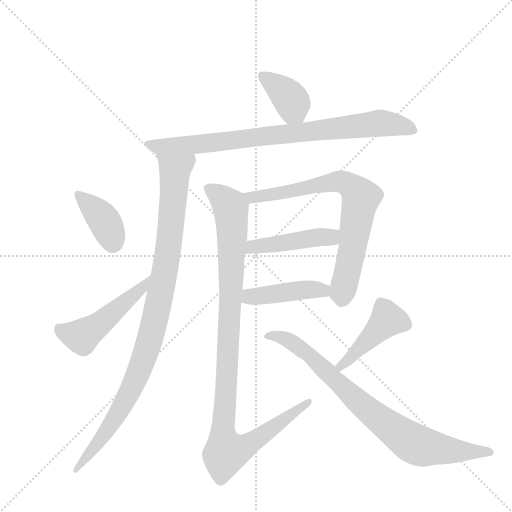
t = 0.00 s
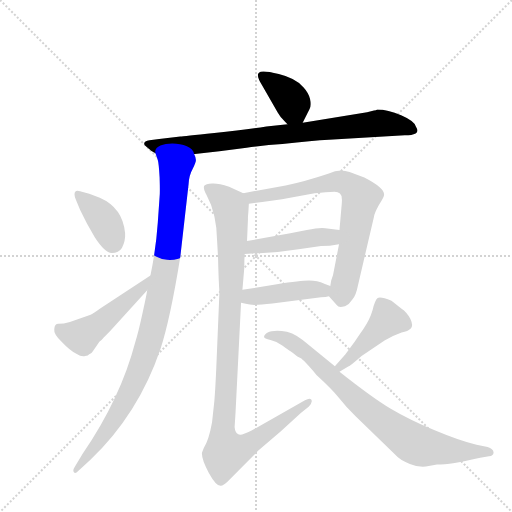
t = 1.74 s
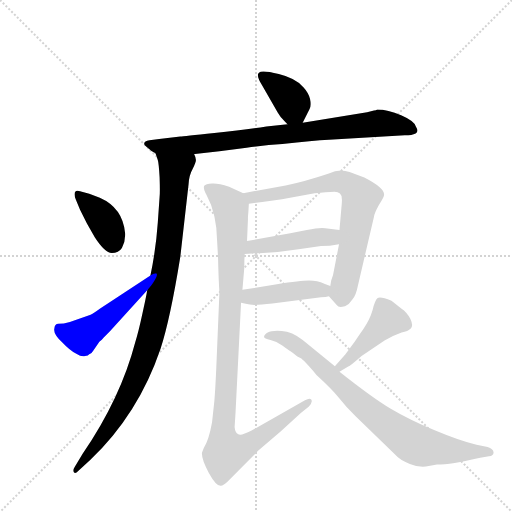
t = 3.49 s
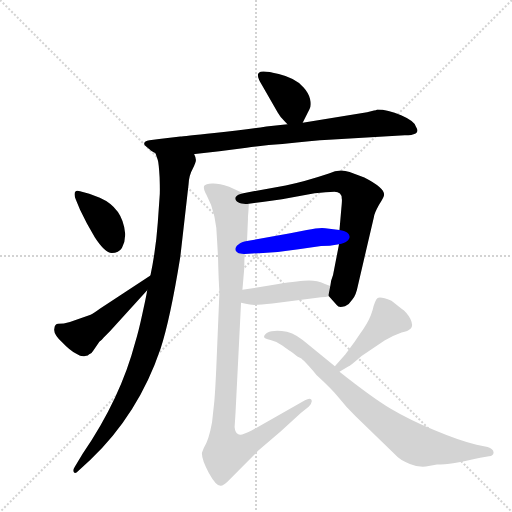
t = 5.23 s
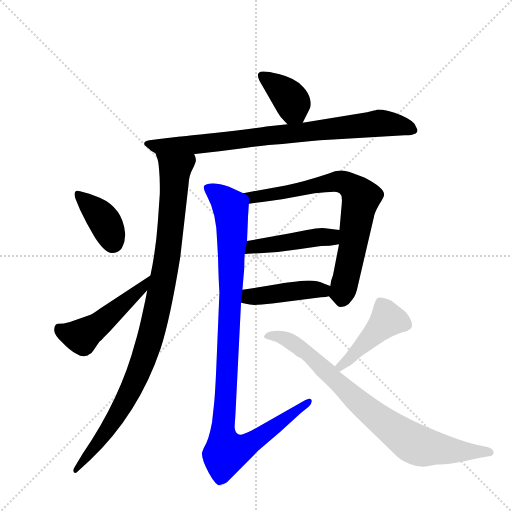
t = 6.97 s
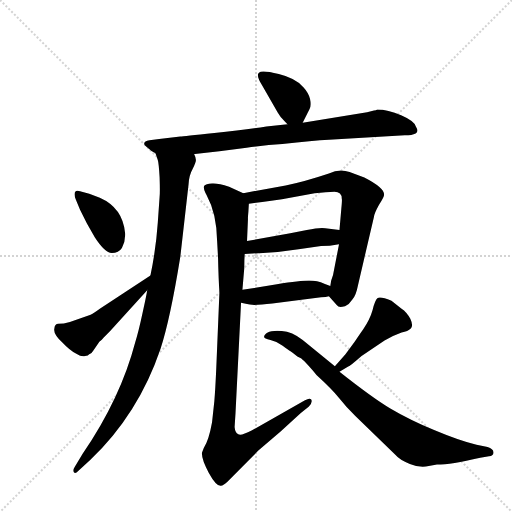
t = 8.72 s

The animated SVG that drew these frames (rendered in a browser with its animation timeline set to each time). Animation: 11 CSS @keyframes rules; one cycle of 8.71 s.

<svg version="1.1" viewBox="0 0 1024 1024" xmlns="http://www.w3.org/2000/svg">
  <g stroke="lightgray" stroke-dasharray="1,1" stroke-width="1" transform="scale(4, 4)">
    <line x1="0" y1="0" x2="256" y2="256"></line>
    <line x1="256" y1="0" x2="0" y2="256"></line>
    <line x1="128" y1="0" x2="128" y2="256"></line>
    <line x1="0" y1="128" x2="256" y2="128"></line>
  </g>
  <g transform="scale(0.92, -0.92) translate(60, -900)">
    <style type="text/css">
      
        @keyframes keyframes0 {
          from {
            stroke: blue;
            stroke-dashoffset: 384;
            stroke-width: 128;
          }
          56% {
            animation-timing-function: step-end;
            stroke: blue;
            stroke-dashoffset: 0;
            stroke-width: 128;
          }
          to {
            stroke: black;
            stroke-width: 1024;
          }
        }
        #make-me-a-hanzi-animation-0 {
          animation: keyframes0 0.5625s both;
          animation-delay: 0s;
          animation-timing-function: linear;
        }
      
        @keyframes keyframes1 {
          from {
            stroke: blue;
            stroke-dashoffset: 835;
            stroke-width: 128;
          }
          73% {
            animation-timing-function: step-end;
            stroke: blue;
            stroke-dashoffset: 0;
            stroke-width: 128;
          }
          to {
            stroke: black;
            stroke-width: 1024;
          }
        }
        #make-me-a-hanzi-animation-1 {
          animation: keyframes1 0.9295247395833334s both;
          animation-delay: 0.5625s;
          animation-timing-function: linear;
        }
      
        @keyframes keyframes2 {
          from {
            stroke: blue;
            stroke-dashoffset: 1005;
            stroke-width: 128;
          }
          77% {
            animation-timing-function: step-end;
            stroke: blue;
            stroke-dashoffset: 0;
            stroke-width: 128;
          }
          to {
            stroke: black;
            stroke-width: 1024;
          }
        }
        #make-me-a-hanzi-animation-2 {
          animation: keyframes2 1.06787109375s both;
          animation-delay: 1.4920247395833335s;
          animation-timing-function: linear;
        }
      
        @keyframes keyframes3 {
          from {
            stroke: blue;
            stroke-dashoffset: 383;
            stroke-width: 128;
          }
          55% {
            animation-timing-function: step-end;
            stroke: blue;
            stroke-dashoffset: 0;
            stroke-width: 128;
          }
          to {
            stroke: black;
            stroke-width: 1024;
          }
        }
        #make-me-a-hanzi-animation-3 {
          animation: keyframes3 0.5616861979166666s both;
          animation-delay: 2.5598958333333335s;
          animation-timing-function: linear;
        }
      
        @keyframes keyframes4 {
          from {
            stroke: blue;
            stroke-dashoffset: 499;
            stroke-width: 128;
          }
          62% {
            animation-timing-function: step-end;
            stroke: blue;
            stroke-dashoffset: 0;
            stroke-width: 128;
          }
          to {
            stroke: black;
            stroke-width: 1024;
          }
        }
        #make-me-a-hanzi-animation-4 {
          animation: keyframes4 0.6560872395833334s both;
          animation-delay: 3.12158203125s;
          animation-timing-function: linear;
        }
      
        @keyframes keyframes5 {
          from {
            stroke: blue;
            stroke-dashoffset: 750;
            stroke-width: 128;
          }
          71% {
            animation-timing-function: step-end;
            stroke: blue;
            stroke-dashoffset: 0;
            stroke-width: 128;
          }
          to {
            stroke: black;
            stroke-width: 1024;
          }
        }
        #make-me-a-hanzi-animation-5 {
          animation: keyframes5 0.8603515625s both;
          animation-delay: 3.7776692708333335s;
          animation-timing-function: linear;
        }
      
        @keyframes keyframes6 {
          from {
            stroke: blue;
            stroke-dashoffset: 456;
            stroke-width: 128;
          }
          60% {
            animation-timing-function: step-end;
            stroke: blue;
            stroke-dashoffset: 0;
            stroke-width: 128;
          }
          to {
            stroke: black;
            stroke-width: 1024;
          }
        }
        #make-me-a-hanzi-animation-6 {
          animation: keyframes6 0.62109375s both;
          animation-delay: 4.638020833333334s;
          animation-timing-function: linear;
        }
      
        @keyframes keyframes7 {
          from {
            stroke: blue;
            stroke-dashoffset: 439;
            stroke-width: 128;
          }
          59% {
            animation-timing-function: step-end;
            stroke: blue;
            stroke-dashoffset: 0;
            stroke-width: 128;
          }
          to {
            stroke: black;
            stroke-width: 1024;
          }
        }
        #make-me-a-hanzi-animation-7 {
          animation: keyframes7 0.6072591145833334s both;
          animation-delay: 5.259114583333334s;
          animation-timing-function: linear;
        }
      
        @keyframes keyframes8 {
          from {
            stroke: blue;
            stroke-dashoffset: 1067;
            stroke-width: 128;
          }
          78% {
            animation-timing-function: step-end;
            stroke: blue;
            stroke-dashoffset: 0;
            stroke-width: 128;
          }
          to {
            stroke: black;
            stroke-width: 1024;
          }
        }
        #make-me-a-hanzi-animation-8 {
          animation: keyframes8 1.1183268229166667s both;
          animation-delay: 5.866373697916667s;
          animation-timing-function: linear;
        }
      
        @keyframes keyframes9 {
          from {
            stroke: blue;
            stroke-dashoffset: 445;
            stroke-width: 128;
          }
          59% {
            animation-timing-function: step-end;
            stroke: blue;
            stroke-dashoffset: 0;
            stroke-width: 128;
          }
          to {
            stroke: black;
            stroke-width: 1024;
          }
        }
        #make-me-a-hanzi-animation-9 {
          animation: keyframes9 0.6121419270833334s both;
          animation-delay: 6.984700520833334s;
          animation-timing-function: linear;
        }
      
        @keyframes keyframes10 {
          from {
            stroke: blue;
            stroke-dashoffset: 823;
            stroke-width: 128;
          }
          73% {
            animation-timing-function: step-end;
            stroke: blue;
            stroke-dashoffset: 0;
            stroke-width: 128;
          }
          to {
            stroke: black;
            stroke-width: 1024;
          }
        }
        #make-me-a-hanzi-animation-10 {
          animation: keyframes10 0.9197591145833334s both;
          animation-delay: 7.596842447916667s;
          animation-timing-function: linear;
        }
      
    </style>
    
      <path d="M 598 633 L 613 663 Q 617 671 614 685 Q 611 698 600 710 Q 583 730 546 739 Q 509 748 503 742 Q 496 736 510 714 L 544 655 Q 545 654 548 649 Q 551 644 565 630 C 586 609 586 609 598 633 Z" fill="lightgray"></path>
    
      <path d="M 753 660 L 738 656 L 598 633 L 565 630 L 519 625 Q 474 618 406 611 Q 338 604 332 603 L 286 598 L 265 595 Q 244 591 261 579 Q 269 571 278 567 L 362 565 L 417 571 L 476 579 Q 519 585 554 587 Q 620 594 655 596 L 820 606 Q 836 606 843.5 610 Q 851 614 844 625 Q 841 637 812 649.5 Q 783 662 760 662 Q 758 660 753 660 Z" fill="lightgray"></path>
    
      <path d="M 278 567 L 283 552 Q 285 547 287 514 Q 288 480 287 473 L 283 416 Q 279 358 267 301 L 260 269 Q 259 261 250 220 Q 241 178 234 156 Q 202 34 120 -86 L 103 -114 Q 97 -123 101 -127 Q 104 -130 110 -124 L 136 -100 Q 241 0 289 142 Q 310 206 332 342 L 350 500 Q 351 519 359 533 Q 366 547 366 552 Q 366 557 362 565 C 360 595 270 596 278 567 Z" fill="lightgray"></path>
    
      <path d="M 114 484 Q 102 488 102 477 Q 102 472 105 466 L 114 444 L 129 414 L 146 384 Q 168 350 183 350 Q 198 350 205 361 Q 213 376 212 393 Q 207 448 157 470 L 134 479 L 114 484 Z" fill="lightgray"></path>
    
      <path d="M 267 301 L 157 229 Q 142 218 137 216 L 92 200 Q 78 196 67 196 Q 59 196 58 185 Q 56 174 75 156 Q 93 137 106 131 Q 117 124 125 126 Q 132 127 134 130 Q 140 132 143 138 L 156 157 Q 162 162 165 166 L 179 180 L 260 269 C 280 291 292 317 267 301 Z" fill="lightgray"></path>
    
      <path d="M 655 256 L 672 237 Q 676 233 678 233 Q 680 232 690 234 Q 699 238 706 249 Q 714 258 718 279 L 753 429 Q 754 437 764 455 Q 775 471 775 477 Q 775 492 732 514 L 700 526 Q 678 534 655 523 Q 601 505 561 497 L 469 480 C 439 475 451 453 481 457 L 510 461 Q 528 463 553 467 L 624 480 Q 650 482 667 483 Q 683 483 683 468 Q 684 466 682 446 L 678 400 L 677 369 L 664 302 L 660 290 L 658 278 C 654 257 654 257 655 256 Z" fill="lightgray"></path>
    
      <path d="M 472 348 L 512 350 Q 552 352 589 358 L 638 365 Q 656 365 677 369 C 707 374 708 396 678 400 L 647 404 Q 635 406 607 400 L 571 393 L 477 376 C 447 371 442 347 472 348 Z" fill="lightgray"></path>
    
      <path d="M 638 254 Q 649 254 655 256 C 684 262 686 267 658 278 L 645 283 Q 630 290 612 290 Q 593 290 542 282 L 467 270 C 437 265 435 249 464 242 L 477 239 Q 487 235 532 240 L 638 254 Z" fill="lightgray"></path>
    
      <path d="M 469 480 L 438 494 Q 414 502 401 501 Q 387 500 384 496 Q 381 491 389 476 Q 411 436 412 376 L 414 340 Q 415 295 417 264 L 410 96 Q 408 52 406 28 L 401 -18 Q 394 -57 383 -74 L 379 -84 Q 378 -98 394 -128 Q 410 -157 420 -156 Q 426 -156 435 -147 L 501 -80 L 550 -38 L 594 2 L 611 16 Q 620 25 617 31 Q 614 36 603 30 L 487 -36 Q 464 -48 458 -44 Q 451 -40 450 -28 L 452 2 L 464 242 L 467 270 L 471 317 Q 471 336 472 348 L 477 376 L 479 423 L 479 428 L 480 440 L 481 457 C 482 474 482 474 469 480 Z" fill="lightgray"></path>
    
      <path d="M 678 92 L 697 103 Q 701 104 726 126 L 776 160 Q 796 171 813 177 Q 827 180 833 186 Q 839 192 832 207 Q 824 222 813 229 L 791 246 Q 767 256 761 252 Q 755 247 750 226 Q 744 205 730 185 Q 716 165 711 157 L 691 130 Q 670 106 668 104 C 648 82 652 77 678 92 Z" fill="lightgray"></path>
    
      <path d="M 668 104 L 598 161 Q 575 179 552.5 180.5 Q 530 182 522 177 Q 514 172 514 168 Q 514 164 528 161 Q 542 158 554.5 148.5 Q 567 139 571.5 136.5 Q 576 134 581 129.5 Q 586 125 593 121.5 Q 600 118 628 85 Q 662 54 677.5 34.5 Q 693 15 712 -4 L 800 -89 Q 808 -99 831 -108.5 Q 854 -118 872 -113 L 890 -110 Q 920 -110 984 -95 L 1003 -92 Q 1013 -91 1013 -83 Q 1012 -76 1000 -72 L 976 -67 Q 941 -59 885 -35.5 Q 829 -12 789.5 11.5 Q 750 35 678 92 L 668 104 Z" fill="lightgray"></path>
    
    
      <clipPath id="make-me-a-hanzi-clip-0">
        <path d="M 598 633 L 613 663 Q 617 671 614 685 Q 611 698 600 710 Q 583 730 546 739 Q 509 748 503 742 Q 496 736 510 714 L 544 655 Q 545 654 548 649 Q 551 644 565 630 C 586 609 586 609 598 633 Z"></path>
      </clipPath>
      <path clip-path="url(#make-me-a-hanzi-clip-0)" d="M 509 736 L 569 688 L 592 642" fill="none" id="make-me-a-hanzi-animation-0" stroke-dasharray="256 512" stroke-linecap="round"></path>
    
      <clipPath id="make-me-a-hanzi-clip-1">
        <path d="M 753 660 L 738 656 L 598 633 L 565 630 L 519 625 Q 474 618 406 611 Q 338 604 332 603 L 286 598 L 265 595 Q 244 591 261 579 Q 269 571 278 567 L 362 565 L 417 571 L 476 579 Q 519 585 554 587 Q 620 594 655 596 L 820 606 Q 836 606 843.5 610 Q 851 614 844 625 Q 841 637 812 649.5 Q 783 662 760 662 Q 758 660 753 660 Z"></path>
      </clipPath>
      <path clip-path="url(#make-me-a-hanzi-clip-1)" d="M 262 587 L 281 582 L 380 587 L 764 632 L 811 627 L 836 618" fill="none" id="make-me-a-hanzi-animation-1" stroke-dasharray="707 1414" stroke-linecap="round"></path>
    
      <clipPath id="make-me-a-hanzi-clip-2">
        <path d="M 278 567 L 283 552 Q 285 547 287 514 Q 288 480 287 473 L 283 416 Q 279 358 267 301 L 260 269 Q 259 261 250 220 Q 241 178 234 156 Q 202 34 120 -86 L 103 -114 Q 97 -123 101 -127 Q 104 -130 110 -124 L 136 -100 Q 241 0 289 142 Q 310 206 332 342 L 350 500 Q 351 519 359 533 Q 366 547 366 552 Q 366 557 362 565 C 360 595 270 596 278 567 Z"></path>
      </clipPath>
      <path clip-path="url(#make-me-a-hanzi-clip-2)" d="M 285 561 L 320 531 L 319 496 L 303 336 L 273 189 L 249 112 L 205 15 L 163 -50 L 104 -121" fill="none" id="make-me-a-hanzi-animation-2" stroke-dasharray="877 1754" stroke-linecap="round"></path>
    
      <clipPath id="make-me-a-hanzi-clip-3">
        <path d="M 114 484 Q 102 488 102 477 Q 102 472 105 466 L 114 444 L 129 414 L 146 384 Q 168 350 183 350 Q 198 350 205 361 Q 213 376 212 393 Q 207 448 157 470 L 134 479 L 114 484 Z"></path>
      </clipPath>
      <path clip-path="url(#make-me-a-hanzi-clip-3)" d="M 112 474 L 165 423 L 185 373" fill="none" id="make-me-a-hanzi-animation-3" stroke-dasharray="255 510" stroke-linecap="round"></path>
    
      <clipPath id="make-me-a-hanzi-clip-4">
        <path d="M 267 301 L 157 229 Q 142 218 137 216 L 92 200 Q 78 196 67 196 Q 59 196 58 185 Q 56 174 75 156 Q 93 137 106 131 Q 117 124 125 126 Q 132 127 134 130 Q 140 132 143 138 L 156 157 Q 162 162 165 166 L 179 180 L 260 269 C 280 291 292 317 267 301 Z"></path>
      </clipPath>
      <path clip-path="url(#make-me-a-hanzi-clip-4)" d="M 71 183 L 118 169 L 251 277 L 261 297" fill="none" id="make-me-a-hanzi-animation-4" stroke-dasharray="371 742" stroke-linecap="round"></path>
    
      <clipPath id="make-me-a-hanzi-clip-5">
        <path d="M 655 256 L 672 237 Q 676 233 678 233 Q 680 232 690 234 Q 699 238 706 249 Q 714 258 718 279 L 753 429 Q 754 437 764 455 Q 775 471 775 477 Q 775 492 732 514 L 700 526 Q 678 534 655 523 Q 601 505 561 497 L 469 480 C 439 475 451 453 481 457 L 510 461 Q 528 463 553 467 L 624 480 Q 650 482 667 483 Q 683 483 683 468 Q 684 466 682 446 L 678 400 L 677 369 L 664 302 L 660 290 L 658 278 C 654 257 654 257 655 256 Z"></path>
      </clipPath>
      <path clip-path="url(#make-me-a-hanzi-clip-5)" d="M 477 477 L 488 470 L 679 505 L 696 500 L 722 475 L 708 368 L 683 245" fill="none" id="make-me-a-hanzi-animation-5" stroke-dasharray="622 1244" stroke-linecap="round"></path>
    
      <clipPath id="make-me-a-hanzi-clip-6">
        <path d="M 472 348 L 512 350 Q 552 352 589 358 L 638 365 Q 656 365 677 369 C 707 374 708 396 678 400 L 647 404 Q 635 406 607 400 L 571 393 L 477 376 C 447 371 442 347 472 348 Z"></path>
      </clipPath>
      <path clip-path="url(#make-me-a-hanzi-clip-6)" d="M 478 354 L 490 364 L 660 384 L 669 393" fill="none" id="make-me-a-hanzi-animation-6" stroke-dasharray="328 656" stroke-linecap="round"></path>
    
      <clipPath id="make-me-a-hanzi-clip-7">
        <path d="M 638 254 Q 649 254 655 256 C 684 262 686 267 658 278 L 645 283 Q 630 290 612 290 Q 593 290 542 282 L 467 270 C 437 265 435 249 464 242 L 477 239 Q 487 235 532 240 L 638 254 Z"></path>
      </clipPath>
      <path clip-path="url(#make-me-a-hanzi-clip-7)" d="M 472 248 L 483 255 L 608 270 L 634 270 L 650 262" fill="none" id="make-me-a-hanzi-animation-7" stroke-dasharray="311 622" stroke-linecap="round"></path>
    
      <clipPath id="make-me-a-hanzi-clip-8">
        <path d="M 469 480 L 438 494 Q 414 502 401 501 Q 387 500 384 496 Q 381 491 389 476 Q 411 436 412 376 L 414 340 Q 415 295 417 264 L 410 96 Q 408 52 406 28 L 401 -18 Q 394 -57 383 -74 L 379 -84 Q 378 -98 394 -128 Q 410 -157 420 -156 Q 426 -156 435 -147 L 501 -80 L 550 -38 L 594 2 L 611 16 Q 620 25 617 31 Q 614 36 603 30 L 487 -36 Q 464 -48 458 -44 Q 451 -40 450 -28 L 452 2 L 464 242 L 467 270 L 471 317 Q 471 336 472 348 L 477 376 L 479 423 L 479 428 L 480 440 L 481 457 C 482 474 482 474 469 480 Z"></path>
      </clipPath>
      <path clip-path="url(#make-me-a-hanzi-clip-8)" d="M 390 492 L 413 478 L 442 447 L 443 280 L 424 -32 L 431 -83 L 478 -68 L 610 25" fill="none" id="make-me-a-hanzi-animation-8" stroke-dasharray="939 1878" stroke-linecap="round"></path>
    
      <clipPath id="make-me-a-hanzi-clip-9">
        <path d="M 678 92 L 697 103 Q 701 104 726 126 L 776 160 Q 796 171 813 177 Q 827 180 833 186 Q 839 192 832 207 Q 824 222 813 229 L 791 246 Q 767 256 761 252 Q 755 247 750 226 Q 744 205 730 185 Q 716 165 711 157 L 691 130 Q 670 106 668 104 C 648 82 652 77 678 92 Z"></path>
      </clipPath>
      <path clip-path="url(#make-me-a-hanzi-clip-9)" d="M 822 194 L 808 201 L 780 202 L 676 100" fill="none" id="make-me-a-hanzi-animation-9" stroke-dasharray="317 634" stroke-linecap="round"></path>
    
      <clipPath id="make-me-a-hanzi-clip-10">
        <path d="M 668 104 L 598 161 Q 575 179 552.5 180.5 Q 530 182 522 177 Q 514 172 514 168 Q 514 164 528 161 Q 542 158 554.5 148.5 Q 567 139 571.5 136.5 Q 576 134 581 129.5 Q 586 125 593 121.5 Q 600 118 628 85 Q 662 54 677.5 34.5 Q 693 15 712 -4 L 800 -89 Q 808 -99 831 -108.5 Q 854 -118 872 -113 L 890 -110 Q 920 -110 984 -95 L 1003 -92 Q 1013 -91 1013 -83 Q 1012 -76 1000 -72 L 976 -67 Q 941 -59 885 -35.5 Q 829 -12 789.5 11.5 Q 750 35 678 92 L 668 104 Z"></path>
      </clipPath>
      <path clip-path="url(#make-me-a-hanzi-clip-10)" d="M 523 168 L 543 170 L 583 151 L 737 11 L 835 -62 L 904 -78 L 1005 -84" fill="none" id="make-me-a-hanzi-animation-10" stroke-dasharray="695 1390" stroke-linecap="round"></path>
    
  </g>
</svg>
